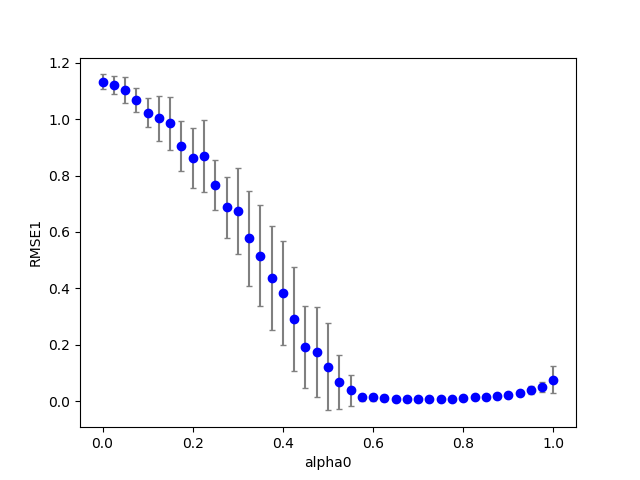

The table this chart was drawn from, first rows:
2, 0, 2, 100, 1.030000, 0.820000, 0.800000, 0.700000, 0.820000, 0.100000, 0.100000, 0.100000, 0.100000, 0.006171, 0.000000
2, 0, 16, 100, 1.03, 0.82, 0.8, 0.7, 0.82, 0.1, 0.1, 0.1, 0.1, 0.006171, 0.000000
2, 0, 21, 100, 1.03, 0.82, 0.8, 0.7, 0.82, 0.1, 0.1, 0.1, 0.1, 0.006171, 0.000000
2, 0, 4, 100, 1.03, 0.82, 0.8, 0.7, 0.82, 0.1, 0.1, 0.1, 0.1, 0.006171, 0.000000
2, 0, 18, 100, 1.03, 0.82, 0.8, 0.7, 0.82, 0.1, 0.1, 0.1, 0.1, 0.006171, 0.000000
2, 0, 17, 100, 1.03, 0.82, 0.8, 0.7, 0.82, 0.1, 0.1, 0.1, 0.1, 0.006171, 0.000000
2, 0, 15, 100, 1.03, 0.82, 0.8, 0.7, 0.82, 0.1, 0.1, 0.1, 0.1, 0.006171, 0.000000
2, 0, 3, 100, 1.03, 0.82, 0.8, 0.7, 0.82, 0.1, 0.1, 0.1, 0.1, 0.006171, 0.000000
2, 0, 11, 100, 1.03, 0.82, 0.8, 0.7, 0.82, 0.1, 0.1, 0.1, 0.1, 0.006171, 0.000000
2, 0, 7, 100, 1.03, 0.82, 0.8, 0.7, 0.82, 0.1, 0.1, 0.1, 0.1, 0.006171, 0.000000
2, 0, 5, 100, 1.03, 0.82, 0.8, 0.7, 0.82, 0.1, 0.1, 0.1, 0.1, 0.006171, 0.000000
2, 0, 12, 100, 1.03, 0.82, 0.8, 0.7, 0.82, 0.1, 0.1, 0.1, 0.1, 0.006171, 0.000000
2, 0, 1, 100, 1.03, 0.82, 0.8, 0.7, 0.82, 0.1, 0.1, 0.1, 0.1, 0.006171, 0.000000
2, 0, 8, 100, 1.03, 0.82, 0.8, 0.7, 0.82, 0.1, 0.1, 0.1, 0.1, 0.006171, 0.000000
2, 0, 13, 100, 1.03, 0.82, 0.8, 0.7, 0.82, 0.1, 0.1, 0.1, 0.1, 0.006171, 0.000000
2, 0, 9, 100, 1.03, 0.82, 0.8, 0.7, 0.82, 0.1, 0.1, 0.1, 0.1, 0.006171, 0.000000
2, 0, 22, 100, 1.03, 0.82, 0.8, 0.7, 0.82, 0.1, 0.1, 0.1, 0.1, 0.006171, 0.000000
2, 0, 23, 100, 1.03, 0.82, 0.8, 0.7, 0.82, 0.1, 0.1, 0.1, 0.1, 0.006171, 0.000000
2, 0, 6, 100, 1.03, 0.82, 0.8, 0.7, 0.82, 0.1, 0.1, 0.1, 0.1, 0.006171, 0.000000
2, 0, 20, 100, 1.03, 0.82, 0.8, 0.7, 0.82, 0.1, 0.1, 0.1, 0.1, 0.006171, 0.000000
2, 0, 0, 100, 1.03, 0.82, 0.8, 0.7, 0.82, 0.1, 0.1, 0.1, 0.1, 0.006171, 0.000000
2, 0, 14, 100, 1.03, 0.82, 0.8, 0.7, 0.82, 0.1, 0.1, 0.1, 0.1, 0.006171, 0.000000
2, 0, 10, 100, 1.03, 0.82, 0.8, 0.7, 0.82, 0.1, 0.1, 0.1, 0.1, 0.006171, 0.000000
2, 0, 19, 100, 1.03, 0.82, 0.8, 0.7, 0.82, 0.1, 0.1, 0.1, 0.1, 0.006171, 0.000000
2, 0, 30, 100, 1.03, 0.82, 0.8, 0.7, 0.82, 0.1, 0.1, 0.1, 0.1, 0.006171, 0.000000
2, 0, 26, 100, 1.03, 0.82, 0.8, 0.7, 0.82, 0.1, 0.1, 0.1, 0.1, 0.006171, 0.000000
2, 0, 28, 100, 1.03, 0.82, 0.8, 0.7, 0.82, 0.1, 0.1, 0.1, 0.1, 0.006171, 0.000000
2, 0, 27, 100, 1.03, 0.82, 0.8, 0.7, 0.82, 0.1, 0.1, 0.1, 0.1, 0.006171, 0.000000
2, 0, 29, 100, 1.03, 0.82, 0.8, 0.7, 0.82, 0.1, 0.1, 0.1, 0.1, 0.006171, 0.000000
2, 0, 31, 100, 1.03, 0.82, 0.8, 0.7, 0.82, 0.1, 0.1, 0.1, 0.1, 0.006171, 0.000000
2, 0, 25, 100, 1.03, 0.82, 0.8, 0.7, 0.82, 0.1, 0.1, 0.1, 0.1, 0.006171, 0.000000
2, 0, 37, 100, 1.03, 0.82, 0.8, 0.7, 0.82, 0.1, 0.1, 0.1, 0.1, 0.006171, 0.000000
2, 1, 4, 100, 1.03, 0.82, 0.8, 0.7, 0.82, 0.1, 0.1, 0.1, 0.1, 0.003433, 0.000000
2, 0, 35, 100, 1.03, 0.82, 0.8, 0.7, 0.82, 0.1, 0.1, 0.1, 0.1, 0.006171, 0.000000
2, 0, 24, 100, 1.03, 0.82, 0.8, 0.7, 0.82, 0.1, 0.1, 0.1, 0.1, 0.006171, 0.000000
2, 0, 38, 100, 1.03, 0.82, 0.8, 0.7, 0.82, 0.1, 0.1, 0.1, 0.1, 0.006171, 0.000000
2, 1, 2, 100, 1.03, 0.82, 0.8, 0.7, 0.82, 0.1, 0.1, 0.1, 0.1, 0.003433, 0.000000
2, 0, 33, 100, 1.03, 0.82, 0.8, 0.7, 0.82, 0.1, 0.1, 0.1, 0.1, 0.006171, 0.000000
2, 0, 34, 100, 1.03, 0.82, 0.8, 0.7, 0.82, 0.1, 0.1, 0.1, 0.1, 0.006171, 0.000000
2, 0, 32, 100, 1.03, 0.82, 0.8, 0.7, 0.82, 0.1, 0.1, 0.1, 0.1, 0.006171, 0.000000
2, 1, 3, 100, 1.03, 0.82, 0.8, 0.7, 0.82, 0.1, 0.1, 0.1, 0.1, 0.003433, 0.000000
2, 0, 40, 100, 1.03, 0.82, 0.8, 0.7, 0.82, 0.1, 0.1, 0.1, 0.1, 0.006171, 0.000000
2, 0, 39, 100, 1.03, 0.82, 0.8, 0.7, 0.82, 0.1, 0.1, 0.1, 0.1, 0.006171, 0.000000
2, 1, 5, 100, 1.03, 0.82, 0.8, 0.7, 0.82, 0.1, 0.1, 0.1, 0.1, 0.003433, 0.000000
2, 0, 36, 100, 1.03, 0.82, 0.8, 0.7, 0.82, 0.1, 0.1, 0.1, 0.1, 0.006171, 0.000000
2, 1, 0, 100, 1.03, 0.82, 0.8, 0.7, 0.82, 0.1, 0.1, 0.1, 0.1, 0.003433, 0.000000
2, 1, 1, 100, 1.03, 0.82, 0.8, 0.7, 0.82, 0.1, 0.1, 0.1, 0.1, 0.003433, 0.000000
2, 1, 6, 100, 1.03, 0.82, 0.8, 0.7, 0.82, 0.1, 0.1, 0.1, 0.1, 0.003433, 0.000000
2, 1, 9, 100, 1.03, 0.82, 0.8, 0.7, 0.82, 0.1, 0.1, 0.1, 0.1, 0.003433, 0.000000
2, 1, 7, 100, 1.03, 0.82, 0.8, 0.7, 0.82, 0.1, 0.1, 0.1, 0.1, 0.003433, 0.000000
2, 1, 14, 100, 1.03, 0.82, 0.8, 0.7, 0.82, 0.1, 0.1, 0.1, 0.1, 0.003433, 0.000000
2, 1, 17, 100, 1.03, 0.82, 0.8, 0.7, 0.82, 0.1, 0.1, 0.1, 0.1, 0.003433, 0.000000
2, 1, 12, 100, 1.03, 0.82, 0.8, 0.7, 0.82, 0.1, 0.1, 0.1, 0.1, 0.003433, 0.000000
2, 1, 8, 100, 1.03, 0.82, 0.8, 0.7, 0.82, 0.1, 0.1, 0.1, 0.1, 0.003433, 0.000000
2, 1, 22, 100, 1.03, 0.82, 0.8, 0.7, 0.82, 0.1, 0.1, 0.1, 0.1, 0.003433, 0.000000
2, 1, 19, 100, 1.03, 0.82, 0.8, 0.7, 0.82, 0.1, 0.1, 0.1, 0.1, 0.003433, 0.000000
2, 1, 11, 100, 1.03, 0.82, 0.8, 0.7, 0.82, 0.1, 0.1, 0.1, 0.1, 0.003433, 0.000000
2, 1, 20, 100, 1.03, 0.82, 0.8, 0.7, 0.82, 0.1, 0.1, 0.1, 0.1, 0.003433, 0.000000
2, 1, 21, 100, 1.03, 0.82, 0.8, 0.7, 0.82, 0.1, 0.1, 0.1, 0.1, 0.003433, 0.000000
2, 1, 18, 100, 1.03, 0.82, 0.8, 0.7, 0.82, 0.1, 0.1, 0.1, 0.1, 0.003433, 0.000000
2, 1, 15, 100, 1.03, 0.82, 0.8, 0.7, 0.82, 0.1, 0.1, 0.1, 0.1, 0.003433, 0.000000
... 1,579 more rows
